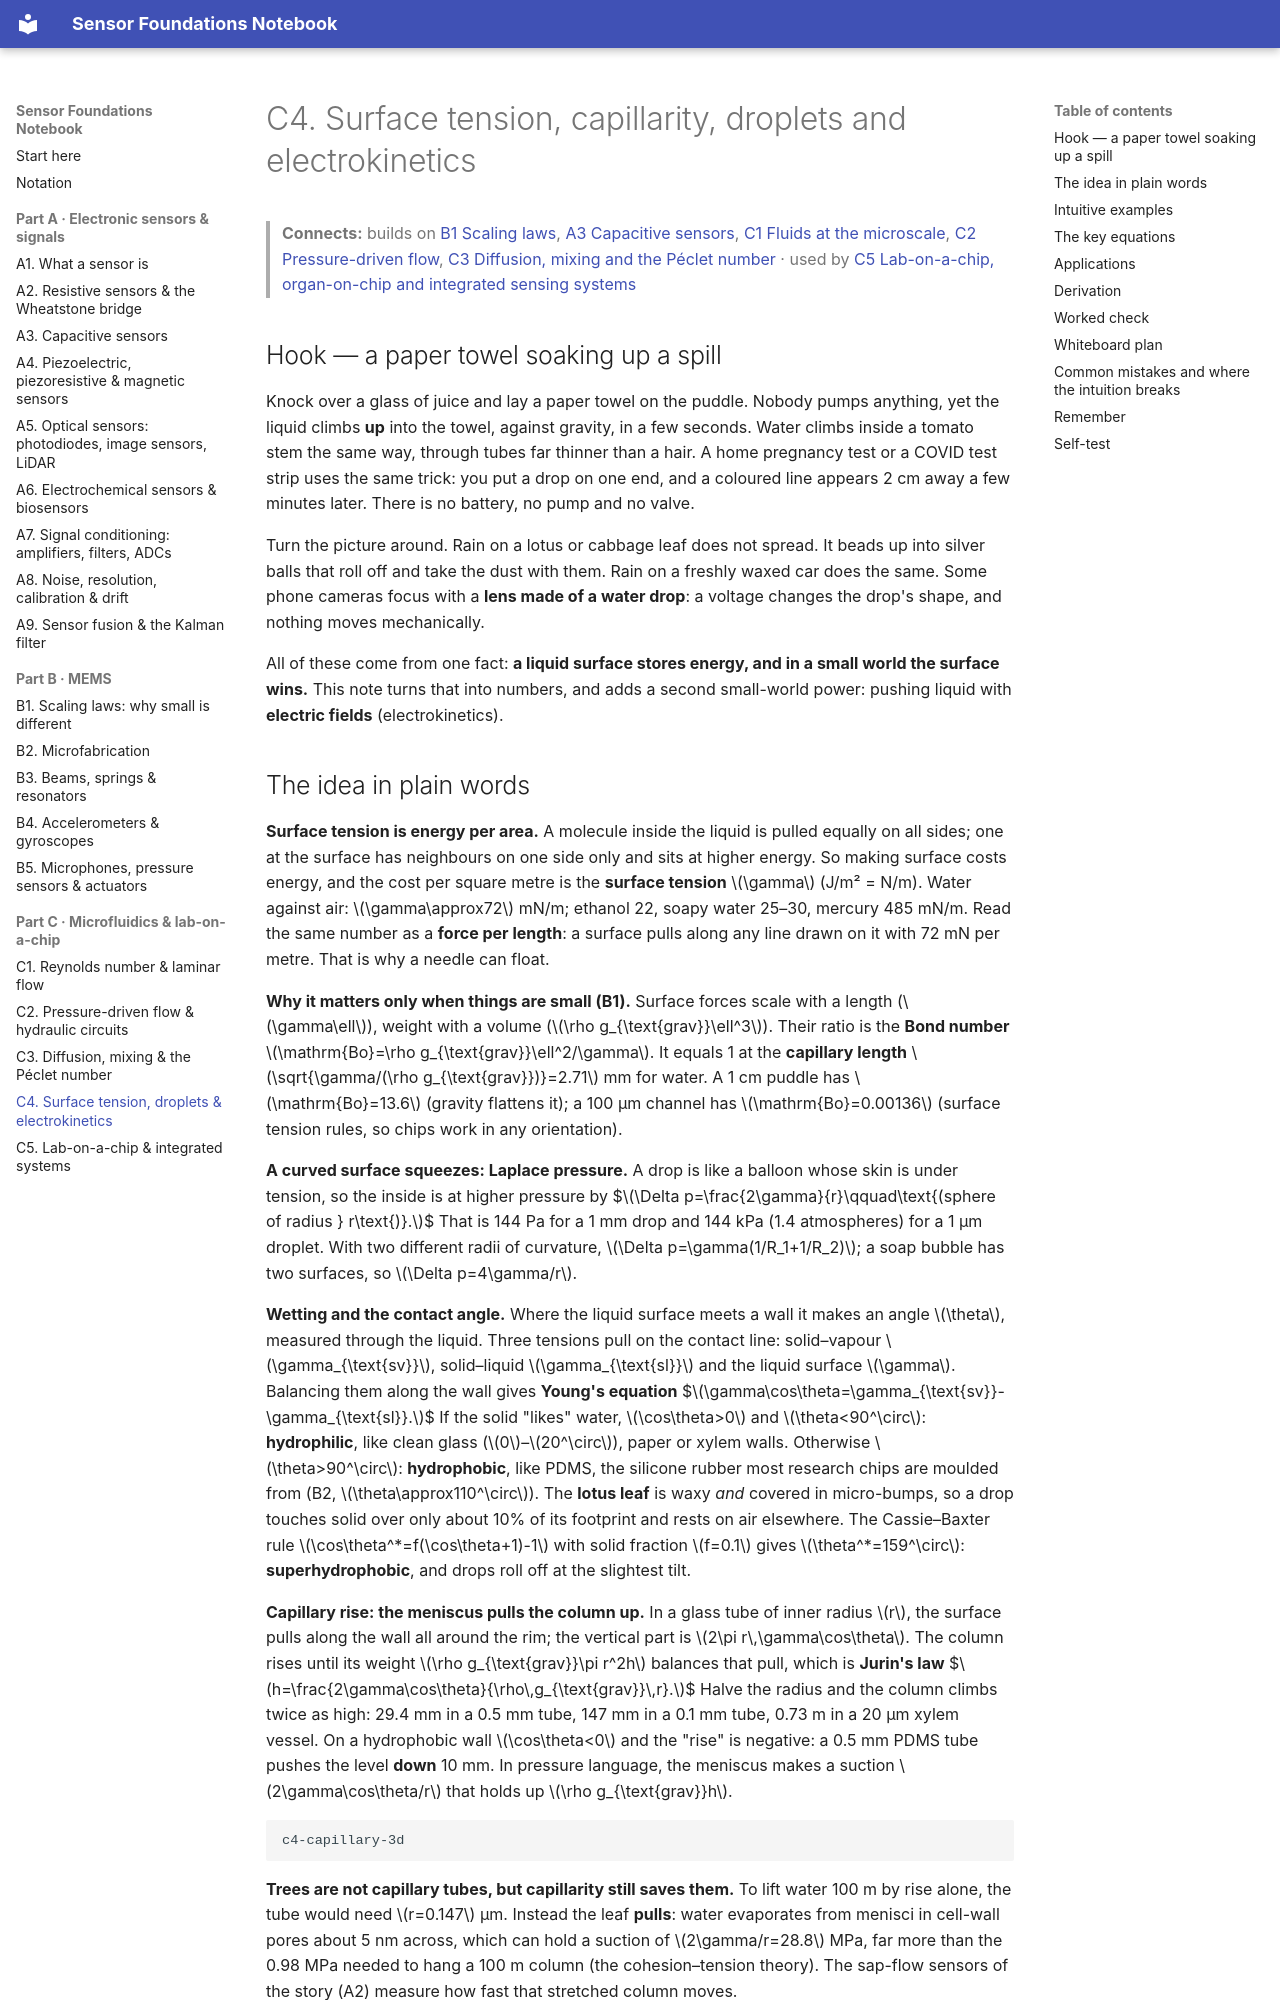

repository: znjubery/Sensor-Foundation · page: C4-surface-tension-capillarity-droplets-and-electrokinetics/index.html · generator: mkdocs

# C4. Surface tension, capillarity, droplets and electrokinetics

> **Connects:** builds on [B1 Scaling laws](B1-scaling-laws-why-small-is-different.md), [A3 Capacitive sensors](A3-capacitive-sensors.md), [C1 Fluids at the microscale](C1-fluids-at-the-microscale-reynolds-number-and-laminar-flow.md), [C2 Pressure-driven flow](C2-pressure-driven-flow-and-hydraulic-circuits.md), [C3 Diffusion, mixing and the Péclet number](C3-diffusion-mixing-and-the-peclet-number.md) · used by [C5 Lab-on-a-chip, organ-on-chip and integrated sensing systems](C5-lab-on-a-chip-organ-on-chip-and-integrated-sensing-systems.md)

## Hook — a paper towel soaking up a spill

Knock over a glass of juice and lay a paper towel on the puddle. Nobody pumps anything, yet the liquid climbs **up** into
the towel, against gravity, in a few seconds. Water climbs inside a tomato stem the same way, through tubes far thinner than
a hair. A home pregnancy test or a COVID test strip uses the same trick: you put a drop on one end, and a coloured line
appears 2 cm away a few minutes later. There is no battery, no pump and no valve.

Turn the picture around. Rain on a lotus or cabbage leaf does not spread. It beads up into silver balls that roll off and
take the dust with them. Rain on a freshly waxed car does the same. Some phone cameras focus with a **lens made of a water
drop**: a voltage changes the drop's shape, and nothing moves mechanically.

All of these come from one fact: **a liquid surface stores energy, and in a small world the surface wins.** This note turns
that into numbers, and adds a second small-world power: pushing liquid with **electric fields** (electrokinetics).
